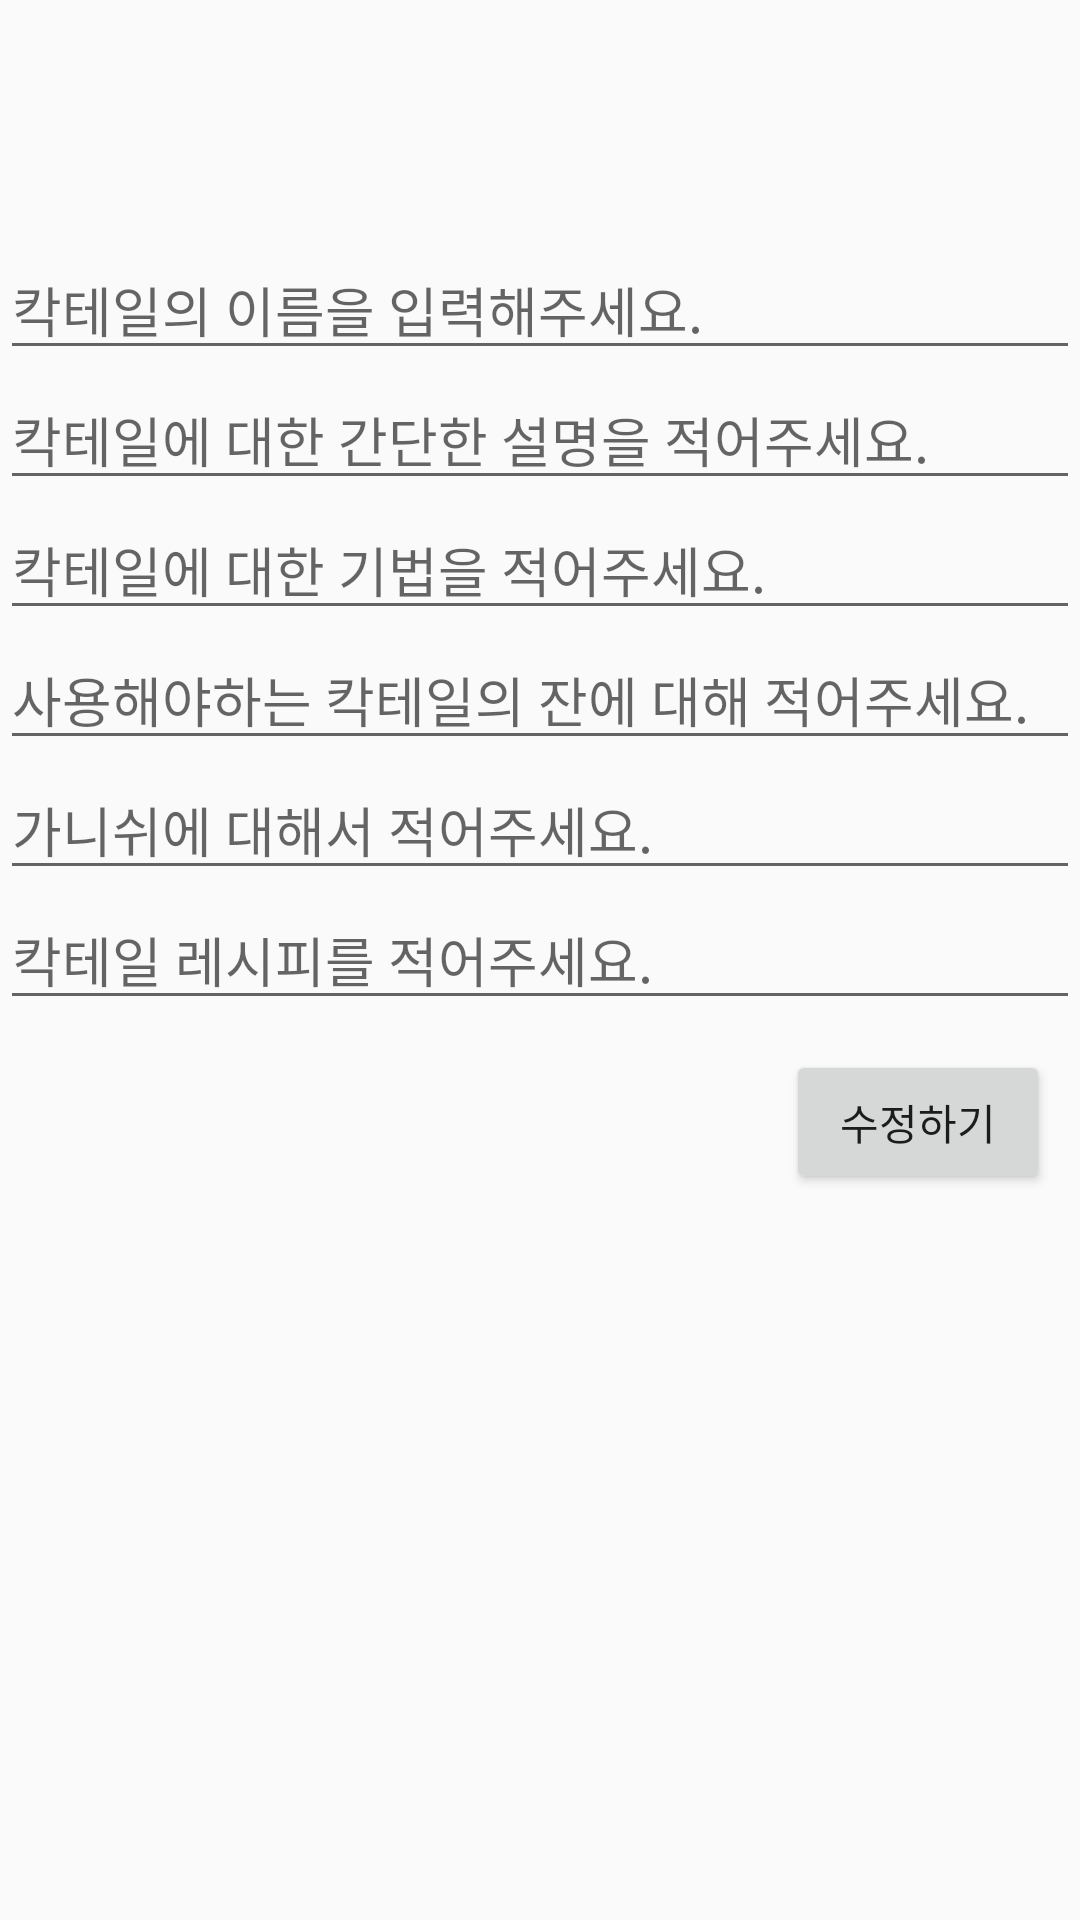

The Android layout XML behind this screen, and the referenced resources:
<!-- AndroidManifest.xml: application theme Theme.WFC -->
<!-- res/layout/activity_real_modify_cocktail.xml -->
<?xml version="1.0" encoding="utf-8"?>
<LinearLayout xmlns:android="http://schemas.android.com/apk/res/android"
    xmlns:app="http://schemas.android.com/apk/res-auto"
    xmlns:tools="http://schemas.android.com/tools"
    android:layout_width="match_parent"
    android:layout_height="match_parent"
    tools:context=".Real_modify_cocktail"
    android:orientation="vertical">

    <ImageView
        android:layout_gravity="center"
        android:id="@+id/modifyaddbt"
        android:layout_width="80dp"
        android:layout_height="80dp"
        android:background="@drawable/plusbt_im"
        />

    <EditText
        android:id="@+id/rmd_cocktailName"
        android:layout_width="match_parent"
        android:layout_height="wrap_content"
        android:hint="칵테일의 이름을 입력해주세요."/>

    <EditText
        android:id="@+id/rmd_cockSimpleExplan"
        android:layout_width="match_parent"
        android:layout_height="wrap_content"
        android:hint="칵테일에 대한 간단한 설명을 적어주세요."/>

    <EditText
        android:id="@+id/rmd_techniques"
        android:layout_width="match_parent"
        android:layout_height="wrap_content"
        android:hint="칵테일에 대한 기법을 적어주세요."/>

    <EditText
        android:id="@+id/rmd_glassName"
        android:layout_width="match_parent"
        android:layout_height="wrap_content"
        android:hint="사용해야하는 칵테일의 잔에 대해 적어주세요."/>

    <EditText
        android:id="@+id/rmd_garnish"
        android:layout_width="match_parent"
        android:layout_height="wrap_content"
        android:hint="가니쉬에 대해서 적어주세요."/>

    <EditText
        android:id="@+id/rmd_recipe"
        android:layout_width="match_parent"
        android:layout_height="wrap_content"
        android:hint="칵테일 레시피를 적어주세요."/>

    <Button
        android:id="@+id/buttonModify"
        android:layout_width="wrap_content"
        android:layout_height="wrap_content"
        android:text="수정하기"
        android:layout_margin="10dp"
        android:layout_gravity="end"/>
</LinearLayout>
<!-- resources referenced by this layout -->
<resources>
  <!-- drawable plusbt_im (drawable) -->
  <?xml version="1.0" encoding="utf-8"?>
  <layer-list xmlns:android="http://schemas.android.com/apk/res/android">
      <item
          android:drawable="@drawable/plusbt"
          android:width="80dp"
          android:height="80dp"/>
  </layer-list>
  <style name="Theme.WFC" parent="Theme.AppCompat.DayNight.DarkActionBar">
          
          <item name="colorPrimary">@color/purple_500</item>
          <item name="colorPrimaryVariant">@color/purple_700</item>
          <item name="colorOnPrimary">@color/white</item>
          
          <item name="colorSecondary">@color/teal_200</item>
          <item name="colorSecondaryVariant">@color/teal_700</item>
          <item name="colorOnSecondary">@color/black</item>
          
          <item name="android:statusBarColor">?attr/colorPrimaryVariant</item>
          
          <item name="windowNoTitle">true</item>
      </style>
  <!-- not gathered from this repository: default colours our renderer supplied (Android Studio template values) -->
  <color name="purple_500">#FF6200EE</color>
  <color name="purple_700">#FF3700B3</color>
  <color name="teal_200">#FF03DAC5</color>
  <color name="teal_700">#FF018786</color>
  <color name="black">#FF000000</color>
  <color name="white">#FFFFFFFF</color>
</resources>
